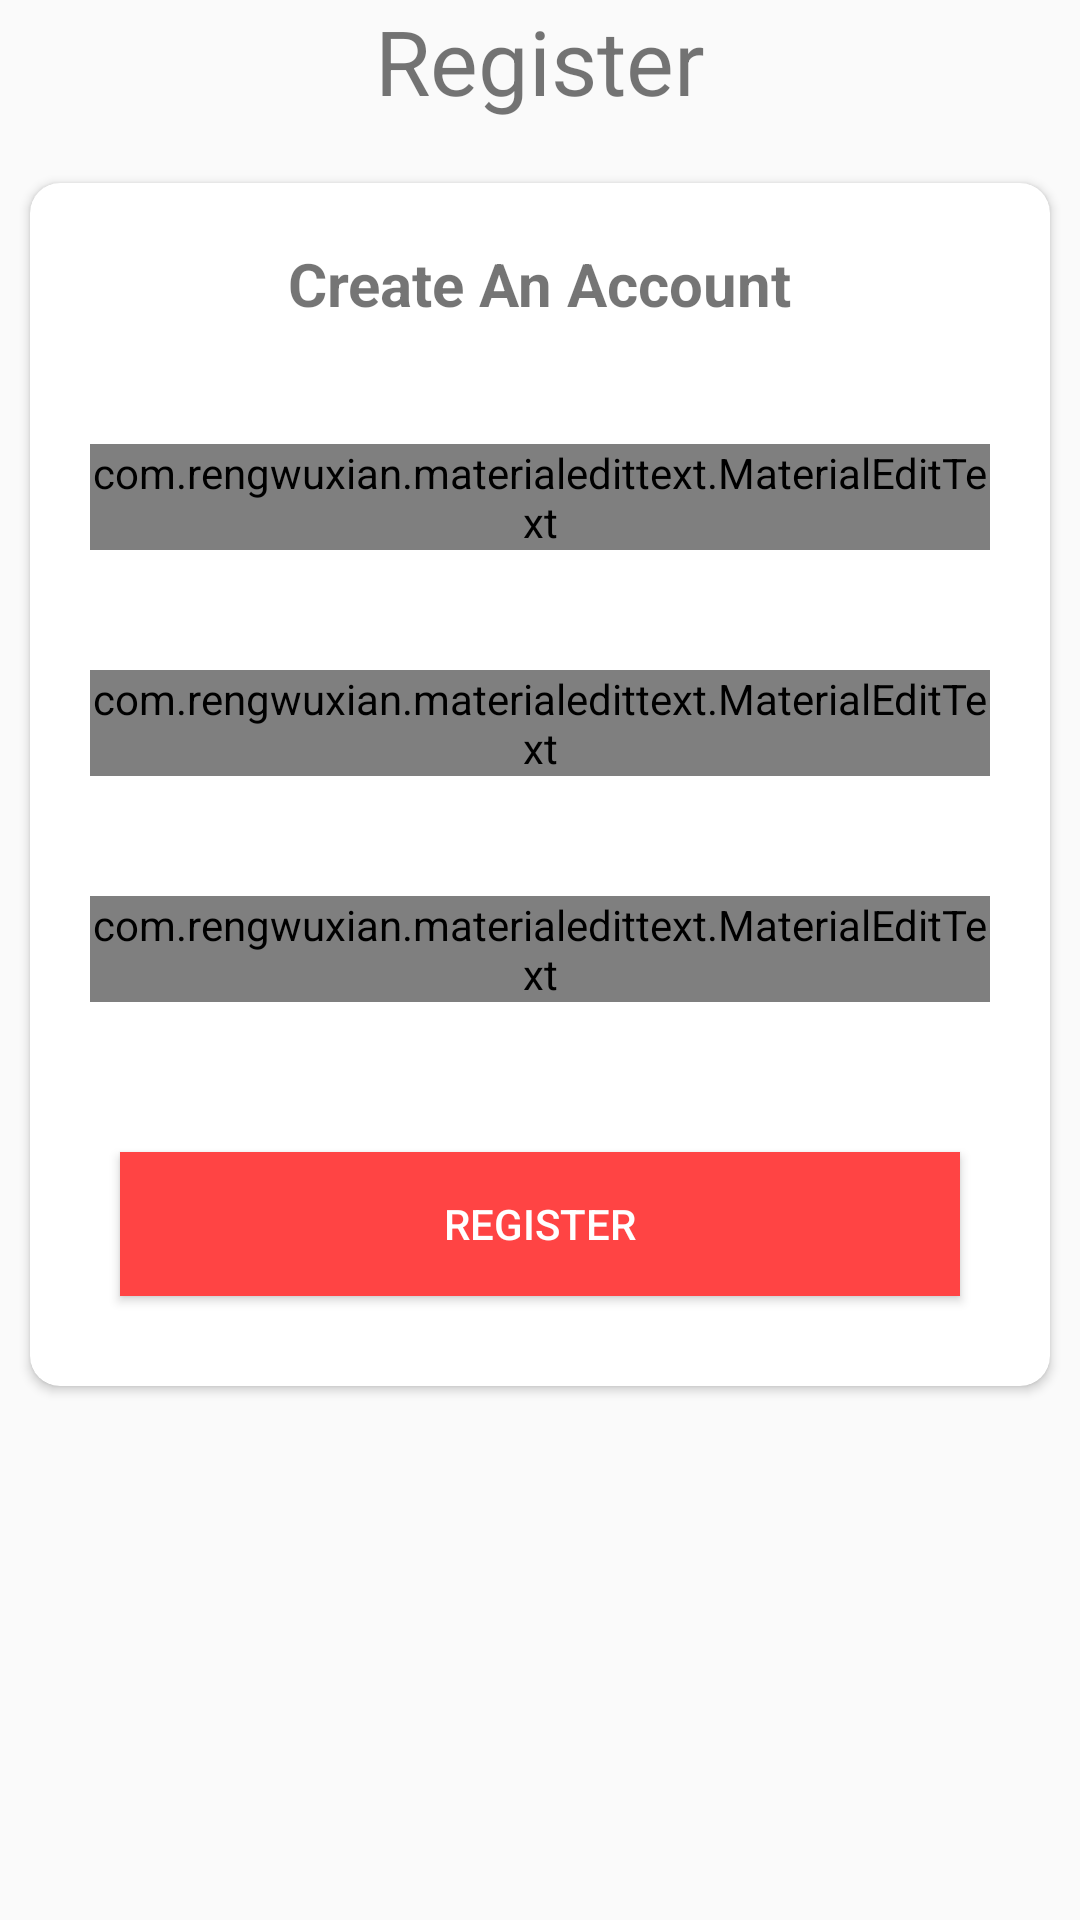

Write the Android layout XML for this screen, with the resource values it uses.
<!-- AndroidManifest.xml: application theme AppTheme -->
<!-- res/layout/activity_register.xml -->
<?xml version="1.0" encoding="utf-8"?>
<RelativeLayout xmlns:android="http://schemas.android.com/apk/res/android"
    xmlns:app="http://schemas.android.com/apk/res-auto"
    xmlns:tools="http://schemas.android.com/tools"
    android:layout_width="match_parent"
    android:layout_height="match_parent"
    tools:context=".RegisterActivity">


    <TextView
        android:id="@+id/toolbarregis"
        android:layout_width="match_parent"
        android:layout_height="wrap_content"
        android:layout_marginBottom="21dp"
        android:gravity="center"
        android:text="Register"
        android:textSize="30dp" />

    <androidx.cardview.widget.CardView
        android:layout_width="match_parent"
        android:layout_height="wrap_content"

        android:layout_marginLeft="10dp"
        android:layout_marginTop="61dp"
        android:layout_marginRight="10dp"
        android:elevation="10dp"
        app:cardCornerRadius="10dp">

        <LinearLayout
            android:layout_width="match_parent"
            android:layout_height="match_parent"
            android:layout_below="@id/toolbarregis"
            android:orientation="vertical">


            <TextView
                android:layout_width="wrap_content"
                android:layout_height="wrap_content"
                android:layout_gravity="center"
                android:layout_margin="20dp"
                android:text="Create An Account"
                android:textSize="20sp"
                android:textStyle="bold" />


            <com.rengwuxian.materialedittext.MaterialEditText
                android:id="@+id/reg_username"
                android:layout_width="match_parent"
                android:layout_height="wrap_content"
                android:layout_margin="20dp"
                android:hint="User Name"
                android:inputType="textPersonName" />


            <com.rengwuxian.materialedittext.MaterialEditText
                android:id="@+id/reg_email"
                android:layout_width="match_parent"
                android:layout_height="wrap_content"
                android:layout_margin="20dp"
                android:hint="Email"
                android:inputType="textEmailAddress" />


            <com.rengwuxian.materialedittext.MaterialEditText
                android:id="@+id/reg_password"
                android:layout_width="match_parent"
                android:layout_height="wrap_content"
                android:layout_margin="20dp"
                android:hint="Password"
                android:inputType="textPassword" />


            <Button
                android:id="@+id/register_Account_btn"
                android:layout_width="match_parent"
                android:layout_height="wrap_content"
                android:layout_margin="30dp"
                android:background="@android:color/holo_red_light"
                android:text="Register"
                android:textColor="@android:color/white" />


        </LinearLayout>

    </androidx.cardview.widget.CardView>


</RelativeLayout>
<!-- resources referenced by this layout -->
<resources>
  <style name="AppTheme" parent="Theme.AppCompat.Light.NoActionBar">
          
          <item name="colorPrimary">@color/colorPrimary</item>
          <item name="colorPrimaryDark">@color/colorPrimaryDark</item>
          <item name="colorAccent">@color/colorAccent</item>
      </style>
  <!-- not gathered from this repository: default colours our renderer supplied (Android Studio template values) -->
  <color name="colorPrimary">#FF6200EE</color>
  <color name="colorPrimaryDark">#FF3700B3</color>
  <color name="colorAccent">#FF03DAC5</color>
</resources>
